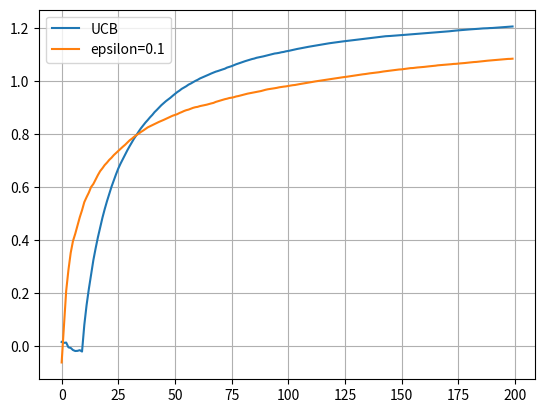

Here is the Python script that generated this plot:
import numpy as np
import matplotlib.pyplot as plt

STEPS = 200
TRAIN_TIMES = 1000
C = 2  # Use for UCB confidence level.

class k_armed_bandit:
    def __init__(self, epsilon, UCB=False):
        self.epsilon = epsilon
        self.UCB = UCB  # Use UCB algorithm
        self.t = 0

        self.Q = np.zeros(10, dtype=np.float64)
        self.num_of_action = np.zeros(10, dtype=np.float64)
        self.reward_history = np.zeros(STEPS, dtype=np.float64)

    def run(self):
        mean_reward = 0

        for t in range(STEPS):
            self.t += 1
            action = self.choose_action()

            reward = np.random.normal(MU[action], 1)
            mean_reward = mean_reward + (reward - mean_reward) / (t + 1)

            self.reward_history[t] = mean_reward
            self.num_of_action[action] += 1
            self.Q[action] = self.Q[action] + (1 / self.num_of_action[action]) * (reward - self.Q[action])

    def choose_action(self):
        if self.UCB:
            if 0 in self.num_of_action:
                action = np.where(self.Q == 0)[0][0]
            else:
                unc = C * np.sqrt(np.log(self.t) / self.num_of_action)
                Q_temp = self.Q * unc
                action = np.argmax(Q_temp)
        else:
            if np.random.random() > self.epsilon:
                action = np.argmax(self.Q)
            else:
                action = np.random.randint(10)

        return action


reward_1 = np.zeros(STEPS)
reward_2 = np.zeros(STEPS)

for i in range(TRAIN_TIMES):
    MU = np.random.normal(0, 1, 10)

    env1 = k_armed_bandit(epsilon=0, UCB=True)
    env2 = k_armed_bandit(epsilon=0.1)

    env1.run()
    env2.run()

    reward_1 = reward_1 + (env1.reward_history - reward_1) / (i + 1)
    reward_2 = reward_2 + (env2.reward_history - reward_2) / (i + 1)

plt.plot(reward_1, label='UCB')
plt.plot(reward_2, label='epsilon=0.1')
plt.legend()
plt.grid()
plt.show()
